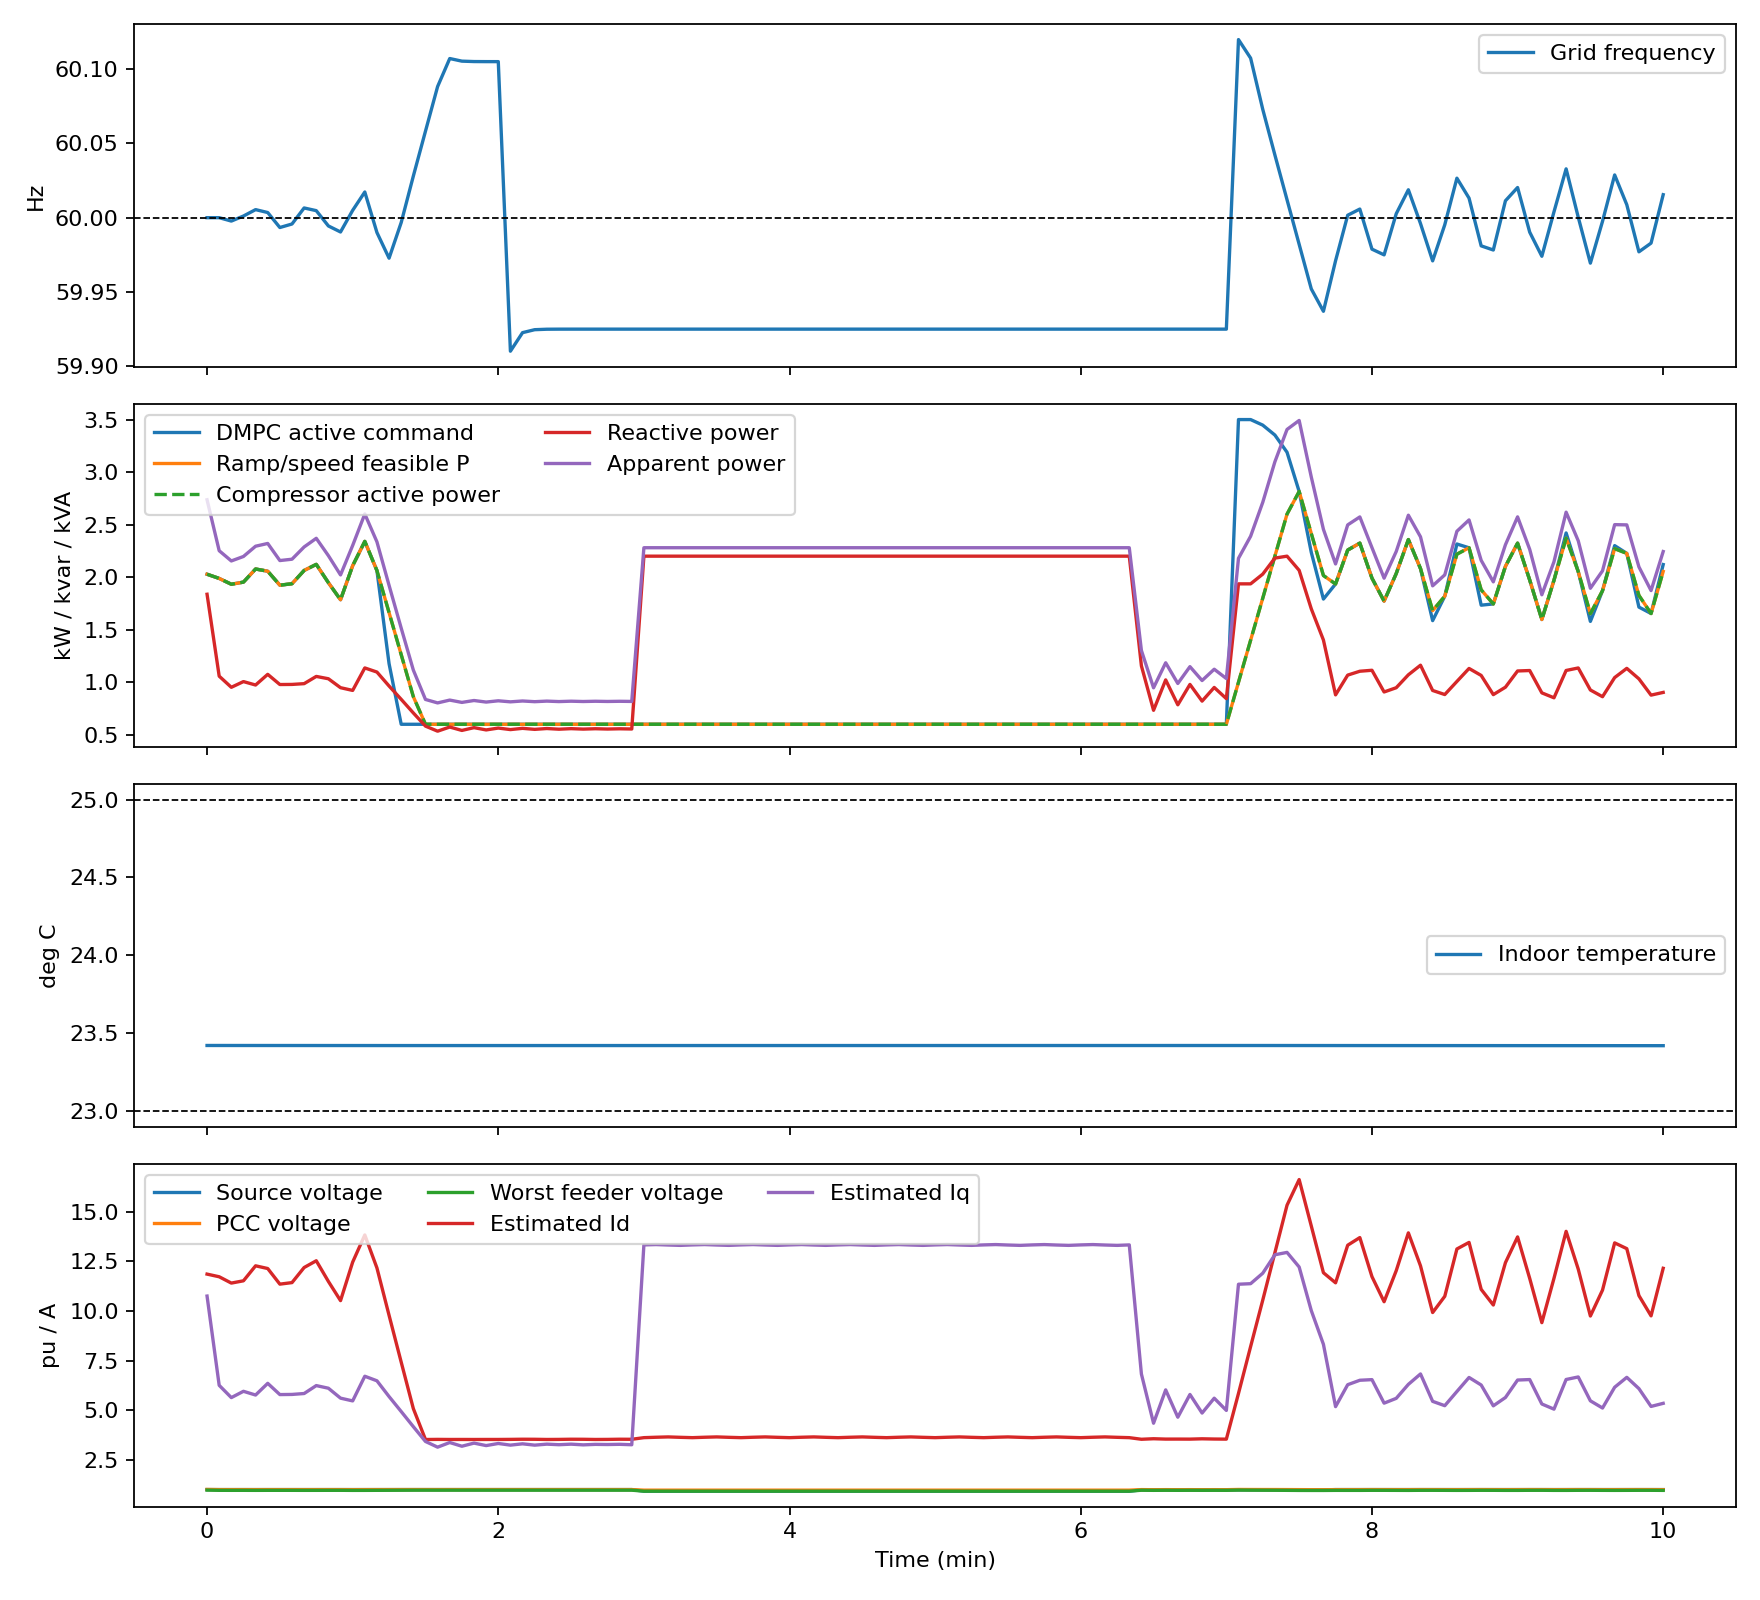

The table this chart was drawn from, first rows:
time_s, controller_mode, frequency_hz, frequency_deviation_hz, source_voltage_pu, pcc_voltage_pu, min_feeder_voltage_pu, max_feeder_voltage_pu, measured_voltage_pu, p_command_kw, p_feasible_kw, p_rule_kw, p_actual_kw, aggregate_p_kw, q_command_kvar, q_actual_kvar, aggregate_q_kvar, apparent_kva, temperature_c, measured_temperature_c, compressor_speed_hz, cop, id_a, iq_a
0.000000000000000000e+00, 4.000000000000000000e+00, 6.000000000000000000e+01, 0.000000000000000000e+00, 1.000000000000000000e+00, 1.007777555258162927e+00, 9.737726698933339975e-01, 1.063710931453041519e+00, 9.855911993452073361e-01, 2.028187724493215160e+00, 2.028187724493215160e+00, 2.000000000000000000e+00, 2.028187724493215160e+00, 1.014093862246607614e+03, 1.837449415079257520e+00, 1.837449415079257520e+00, 9.187247075396287528e+02, 2.736743648711013499e+00, 2.342168969023378367e+01, 2.341346555457291601e+01, 7.633053482689780367e+01, 1.524374035464868493e+00, 1.185922271676438911e+01, 1.075236188605710730e+01
5.000000000000000000e+00, 4.000000000000000000e+00, 6.000000000000000000e+01, 0.000000000000000000e+00, 1.000000000000000000e+00, 9.986572856550819388e-01, 9.626921588874434166e-01, 1.062189932254310021e+00, 1.006868213687819535e+00, 1.988106500911594354e+00, 1.988106500911594354e+00, 2.000000000000000000e+00, 1.988106500911594354e+00, 9.940532504557971833e+02, 1.057912702699578489e+00, 1.057912702699578489e+00, 5.289563513497892018e+02, 2.252053894892409147e+00, 2.342165669611406287e+01, 2.342346100419198507e+01, 7.584578460998723415e+01, 1.524904107088381533e+00, 1.172528646105994632e+01, 6.254774256395995380e+00
1.000000000000000000e+01, 4.000000000000000000e+00, 5.999771161623105797e+01, -2.288383768939837321e-03, 1.000000000000000000e+00, 9.976810628549509508e-01, 9.617040175509120603e-01, 1.062186016586043502e+00, 9.976728726179793227e-01, 1.932773117465872881e+00, 1.932773117465872881e+00, 2.000000000000000000e+00, 1.932773117465872881e+00, 9.663865587329364644e+02, 9.519312613326038619e-01, 9.519312613326038619e-01, 4.759656306663019336e+02, 2.154480227317259633e+00, 2.342162474449034448e+01, 2.343632000599589915e+01, 7.516098993373600479e+01, 1.525626273585073189e+00, 1.140702933931070362e+01, 5.635575732215880151e+00
1.500000000000000000e+01, 4.000000000000000000e+00, 6.000111219785168970e+01, 1.112197851688225686e-03, 1.000000000000000000e+00, 9.982274694171356932e-01, 9.622988105521002034e-01, 1.062188284199164556e+00, 9.978918913529467583e-01, 1.953001022309497792e+00, 1.953001022309497792e+00, 2.000000000000000000e+00, 1.953001022309498014e+00, 9.765005111547490060e+02, 1.006279034772031400e+00, 1.006279034772031622e+00, 5.031395173860158252e+02, 2.197000338862895141e+00, 2.342159423357919934e+01, 2.342071667890530051e+01, 7.541348636166254948e+01, 1.525361867623913348e+00, 1.152166344604995452e+01, 5.953001609815982142e+00
2.000000000000000000e+01, 4.000000000000000000e+00, 6.000541914562469969e+01, 5.419145624701897195e-03, 1.000000000000000000e+00, 9.971307659567242299e-01, 9.604486373338406713e-01, 1.062182536355073204e+00, 9.955390403225655716e-01, 2.077903222848421994e+00, 2.077903222848421994e+00, 2.000000000000000000e+00, 2.077903222848421994e+00, 1.038951611424211023e+03, 9.735654197841526747e-01, 9.735654197841526747e-01, 4.867827098920763547e+02, 2.294670222520733383e+00, 2.342156319591187952e+01, 2.336452651371785549e+01, 7.691936307422517416e+01, 1.523701334821875530e+00, 1.227728863010582927e+01, 5.765110675959980391e+00
2.500000000000000000e+01, 4.000000000000000000e+00, 6.000345967357399246e+01, 3.459673573991307958e-03, 1.000000000000000000e+00, 9.984847288570833923e-01, 9.622125874337699170e-01, 1.062188686275635785e+00, 9.934472958811407794e-01, 2.056788988991451017e+00, 2.056788988991451017e+00, 2.000000000000000000e+00, 2.056788988991451017e+00, 1.028394494495725439e+03, 1.075324946688506644e+00, 1.075324946688506644e+00, 5.376624733442532715e+02, 2.320927548676846364e+00, 2.342152891053999042e+01, 2.338350551609667960e+01, 7.667092553591683668e+01, 1.523984210691691432e+00, 1.214024177344177602e+01, 6.354044229396860644e+00
3.000000000000000000e+01, 4.000000000000000000e+00, 5.999337450690804019e+01, -6.625493091957966076e-03, 1.000000000000000000e+00, 9.980510559637674195e-01, 9.621948577613004261e-01, 1.062187710427054510e+00, 9.987982310303318290e-01, 1.923800754961821013e+00, 1.923800754961821013e+00, 2.000000000000000000e+00, 1.923800754961821013e+00, 9.619003774809104925e+02, 9.783076912726099694e-01, 9.783076912726100804e-01, 4.891538456363050500e+02, 2.158262097984120498e+00, 2.342149517365657019e+01, 2.334599238233195351e+01, 7.504817344877592689e+01, 1.525736742530817480e+00, 1.135371051074071325e+01, 5.788001803798364264e+00
3.500000000000000000e+01, 4.000000000000000000e+00, 5.999574716412809039e+01, -4.252835871912013024e-03, 1.000000000000000000e+00, 9.979861795388496049e-01, 9.620614165860318368e-01, 1.062187328374518458e+00, 9.979540540729652243e-01, 1.937566529056242937e+00, 1.937566529056242937e+00, 2.000000000000000000e+00, 1.937566529056243159e+00, 9.687832645281215491e+02, 9.792828232249414233e-01, 9.792828232249415343e-01, 4.896414116124707903e+02, 2.170981092129194323e+00, 2.342146489689886479e+01, 2.337556082393370360e+01, 7.522105381761961951e+01, 1.525557096156652692e+00, 1.143103083545226362e+01, 5.795404848701435796e+00
4.000000000000000000e+01, 4.000000000000000000e+00, 6.000653838996290546e+01, 6.538389962903433557e-03, 1.000000000000000000e+00, 9.973691418169109424e-01, 9.608094226475858424e-01, 1.062183719923819769e+00, 9.960291413827363494e-01, 2.063939770467213108e+00, 2.063939770467213108e+00, 2.000000000000000000e+00, 2.063939770467213108e+00, 1.031969885233606647e+03, 9.866220878919815807e-01, 9.866220878919816917e-01, 4.933110439459908321e+02, 2.287634262821001130e+00, 2.342143426159574915e+01, 2.345326122029733185e+01, 7.675533139676076644e+01, 1.523883931992249696e+00, 1.219110154960010028e+01, 5.841187436958695578e+00
4.500000000000000000e+01, 4.000000000000000000e+00, 6.000472807486013238e+01, 4.728074860135773015e-03, 1.000000000000000000e+00, 9.978798687299487158e-01, 9.612137089980790083e-01, 1.062185557805980674e+00, 9.973040984070199455e-01, 2.121888723280026312e+00, 2.121888723280026312e+00, 2.000000000000000000e+00, 2.121888723280026312e+00, 1.060944361640013085e+03, 1.055481754463321264e+00, 1.055481754463321264e+00, 5.277408772316606473e+02, 2.369905797281383730e+00, 2.342140033925313958e+01, 2.340389232627084226e+01, 7.742941239476067494e+01, 1.523097211885600322e+00, 1.253203069041078521e+01, 6.241127001140952757e+00
5.000000000000000000e+01, 4.000000000000000000e+00, 5.999443020079856126e+01, -5.569799201435464073e-03, 1.000000000000000000e+00, 9.985844493602827887e-01, 9.627598365956281379e-01, 1.062189895819576124e+00, 9.981007970164477161e-01, 1.947572856759213655e+00, 1.947572856759213655e+00, 2.000000000000000000e+00, 1.947572856759213655e+00, 9.737864283796068321e+02, 1.033246005181936544e+00, 1.033246005181936544e+00, 5.166230025909683263e+02, 2.204685315324995454e+00, 2.342136491282851551e+01, 2.338461323803598546e+01, 7.534597729029729862e+01, 1.525422599914091348e+00, 1.148970821385156427e+01, 6.108263694331669491e+00
5.500000000000000000e+01, 4.000000000000000000e+00, 5.999037710735947115e+01, -9.622892640531521130e-03, 1.000000000000000000e+00, 9.984564160217959117e-01, 9.632326091765283094e-01, 1.062190456177966924e+00, 1.001302096203765757e+00, 1.785179126469388367e+00, 1.785179126469388367e+00, 2.000000000000000000e+00, 1.785179126469388367e+00, 8.925895632346941966e+02, 9.482089873810897185e-01, 9.482089873810897185e-01, 4.741044936905448708e+02, 2.021376955773534156e+00, 2.342133401720326447e+01, 2.344711549784391380e+01, 7.323645192055944619e+01, 1.527475908487877954e+00, 1.052334178005150278e+01, 5.608038081987748669e+00
6.000000000000000000e+01, 4.000000000000000000e+00, 6.000493366935847206e+01, 4.933669358471351463e-03, 1.000000000000000000e+00, 9.963315632127439647e-01, 9.593409575582341198e-01, 1.062178792160405782e+00, 9.971734752335814633e-01, 2.108978473950887889e+00, 2.108978473950887889e+00, 2.000000000000000000e+00, 2.108978473950887889e+00, 1.054489236975443873e+03, 9.222064964131670983e-01, 9.222064964131670983e-01, 4.611032482065835438e+02, 2.301793871226279986e+00, 2.342130735866232172e+01, 2.344417515002486141e+01, 7.728073751919043843e+01, 1.523269004430534590e+00, 1.246310505552786552e+01, 5.469098406582902250e+00
6.500000000000000000e+01, 4.000000000000000000e+00, 6.001727479005219124e+01, 1.727479005219104136e-02, 1.000000000000000000e+00, 9.976297153907780491e-01, 9.600545294732200086e-01, 1.062182873344859502e+00, 9.964805956702869061e-01, 2.340395180207374803e+00, 2.340395180207374803e+00, 2.000000000000000000e+00, 2.340395180207374803e+00, 1.170197590103687389e+03, 1.136247334372331164e+00, 1.136247334372331164e+00, 5.681236671861655623e+02, 2.601635563334368850e+00, 2.342127226746946533e+01, 2.341560880370894182e+01, 7.982727331612124999e+01, 1.520047346787315901e+00, 1.383120700057190611e+01, 6.712274137160678222e+00
7.000000000000000000e+01, 4.000000000000000000e+00, 5.999000883597722833e+01, -9.991164022770417791e-03, 1.000000000000000000e+00, 9.987141273740749448e-01, 9.624724076226930380e-01, 1.062189654960661755e+00, 9.974966807504792587e-01, 2.062700980622047986e+00, 2.062700980622047986e+00, 2.000000000000000000e+00, 2.062700980622047986e+00, 1.031350490311024032e+03, 1.097000879436691889e+00, 1.097000879436691667e+00, 5.485004397183458877e+02, 2.336267592752172995e+00, 2.342123118727261755e+01, 2.346438686502230198e+01, 7.674072877597843956e+01, 1.523891727016345454e+00, 1.217005237997813616e+01, 6.482516028296464228e+00
7.500000000000000000e+01, 4.000000000000000000e+00, 5.997275070919197759e+01, -2.724929080801998318e-02, 1.000000000000000000e+00, 9.993249340940657532e-01, 9.647772231751663430e-01, 1.062195121911045481e+00, 9.991204045948541834e-01, 1.176577538298035019e+00, 1.662700980622048075e+00, 2.000000000000000000e+00, 1.662700980622048075e+00, 8.313504903110240321e+02, 9.640175844552066886e-01, 9.640175844552065776e-01, 4.820087922276032941e+02, 1.921953291342006542e+00, 2.342119729773202863e+01, 2.342501535006880431e+01, 7.151407453426509164e+01, 1.528922591215710058e+00, 9.781524906673473296e+00, 5.687224098632777114e+00
8.000000000000000000e+01, 4.000000000000000000e+00, 5.999674187894514432e+01, -3.258121054858363619e-03, 1.000000000000000000e+00, 9.999818326210399011e-01, 9.671338564221150236e-01, 1.062200658094566874e+00, 9.981663309010604390e-01, 6.000000038075821163e-01, 1.262700980622048164e+00, 2.000000000000000000e+00, 1.262700980622048164e+00, 6.313504903110240321e+02, 8.372527494804193893e-01, 8.372527494804193893e-01, 4.186263747402097124e+02, 1.515059712676831705e+00, 2.342117384559385584e+01, 2.344813676175686723e+01, 6.473927092567876684e+01, 1.532673828344455424e+00, 7.422302086347866812e+00, 4.933612227528685779e+00
8.500000000000000000e+01, 4.000000000000000000e+00, 6.002800035723743122e+01, 2.800035723743233423e-02, 1.000000000000000000e+00, 1.000575428079681473e+00, 9.694079812911183813e-01, 1.062205782038594171e+00, 9.973347770360714293e-01, 6.000000007903970589e-01, 8.627009806220481414e-01, 2.000000000000000000e+00, 8.627009806220481414e-01, 4.313504903110240889e+02, 7.076379336929778940e-01, 7.076379336929778940e-01, 3.538189668464889337e+02, 1.115797664080504736e+00, 2.342116092876718625e+01, 2.344056803144438916e+01, 5.419227368458699345e+01, 1.532289253739766988e+00, 5.081378255676596289e+00, 4.170619136146894945e+00
9.000000000000000000e+01, 4.000000000000000000e+00, 6.005819972895697845e+01, 5.819972895697907156e-02, 1.000000000000000000e+00, 1.000466326167130049e+00, 9.702869060080973052e-01, 1.062206863635854370e+00, 9.996490883497767266e-01, 6.000000002276986155e-01, 6.000000002276986155e-01, 2.000000000000000000e+00, 6.000000002276986155e-01, 3.000000001138492962e+02, 5.825610830052680988e-01, 5.825610830052680988e-01, 2.912805415026340370e+02, 8.362878784877305627e-01, 2.342115866128041191e+01, 2.345886911059901792e+01, 2.502783347949976900e+01, 1.491761302200433681e+00, 3.524107145132816754e+00, 3.425265337220657180e+00
9.500000000000000000e+01, 4.000000000000000000e+00, 6.008823123308980740e+01, 8.823123308980551638e-02, 1.000000000000000000e+00, 9.998806932813606441e-01, 9.695682601671540279e-01, 1.062204266892176063e+00, 9.998118993266856824e-01, 6.000000005043950591e-01, 6.000000005043950591e-01, 2.002548986975436485e+00, 6.000000005043950591e-01, 3.000000002521975375e+02, 5.342203340730288241e-01, 5.342203340730289352e-01, 2.671101670365144400e+02, 8.033625370543318045e-01, 2.342116380439334122e+01, 2.341365794237780307e+01, 2.503628309324789569e+01, 1.491781658998596827e+00, 3.529707556904567056e+00, 3.138384853751040815e+00
1.000000000000000000e+02, 4.000000000000000000e+00, 6.010708984158156909e+01, 1.070898415815673410e-01, 1.000000000000000000e+00, 1.000359589655678949e+00, 9.701559305994965632e-01, 1.062206390372368858e+00, 9.990246433962148842e-01, 6.000000002855455650e-01, 6.000000002855455650e-01, 2.000000000000000000e+00, 6.000000002855455650e-01, 3.000000001427727625e+02, 5.737457849202830529e-01, 5.737457849202830529e-01, 2.868728924601415429e+02, 8.301712028590526593e-01, 2.342116894728642862e+01, 2.343174661930498814e+01, 2.503001505717682917e+01, 1.491766941676023306e+00, 3.525425232249487006e+00, 3.371694976135431343e+00
1.050000000000000000e+02, 4.000000000000000000e+00, 6.010533148352450183e+01, 1.053314835245028613e-01, 1.000000000000000000e+00, 9.999680119128986355e-01, 9.696754134951227622e-01, 1.062204654086104760e+00, 9.999650211997475058e-01, 6.000000001634429037e-01, 6.000000001634429037e-01, 2.000344446298120360e+00, 6.000000001634429037e-01, 3.000000000817214527e+02, 5.414239623024765802e-01, 5.414239623024765802e-01, 2.707119811512382626e+02, 8.081707165886704569e-01, 2.342117409032504582e+01, 2.342082844628388827e+01, 2.502492122579545608e+01, 1.491755020619347505e+00, 3.526050717287876779e+00, 3.184931958707428734e+00
1.100000000000000000e+02, 4.000000000000000000e+00, 6.010505242266181369e+01, 1.050524226618162610e-01, 1.000000000000000000e+00, 1.000288216483360193e+00, 9.700683475657332355e-01, 1.062206073908389836e+00, 1.002300267465279004e+00, 6.000000001130033622e-01, 6.000000001130033622e-01, 2.000528285267969775e+00, 6.000000001130033622e-01, 3.000000000565016762e+02, 5.678523554150635144e-01, 5.678523554150635144e-01, 2.839261777075317355e+02, 8.261091318258378946e-01, 2.342117923348005704e+01, 2.342045492508976068e+01, 2.502203659588964513e+01, 1.491748364363394641e+00, 3.524495471064400753e+00, 3.341906446032580469e+00
1.150000000000000000e+02, 4.000000000000000000e+00, 6.010500820751980200e+01, 1.050082075198032761e-01, 1.000000000000000000e+00, 1.000026392316091473e+00, 9.697470554577277690e-01, 1.062204912955300395e+00, 9.996084773799338574e-01, 6.000000000871179573e-01, 6.000000000871179573e-01, 2.000289773647577540e+00, 6.000000000871179573e-01, 3.000000000435589982e+02, 5.462410146324960802e-01, 5.462410146324960802e-01, 2.731205073162480517e+02, 8.114057222938967362e-01, 2.342118437669662256e+01, 2.342102238987647311e+01, 2.502020613679419725e+01, 1.491744220694078082e+00, 3.525909575976742261e+00, 3.217673297447580794e+00
1.200000000000000000e+02, 4.000000000000000000e+00, 6.010500119179084066e+01, 1.050011917908400677e-01, 1.000000000000000000e+00, 1.000240490535631244e+00, 9.700097819918754860e-01, 1.062205862291834890e+00, 9.974446058254444747e-01, 6.000000000763175967e-01, 6.000000000763175967e-01, 2.021606817722559679e+00, 6.000000000763175967e-01, 3.000000000381588166e+02, 5.639120541038774581e-01, 5.639120541038774581e-01, 2.819560270519387473e+02, 8.234056138108578615e-01, 2.342118951994856246e+01, 2.337054339642756773e+01, 2.501933402583812338e+01, 1.491742361561793073e+00, 3.526126630082798918e+00, 3.323083591055035591e+00
1.250000000000000000e+02, 4.000000000000000000e+00, 5.991015926094531352e+01, -8.984073905468492605e-02, 1.000000000000000000e+00, 1.000065433979322682e+00, 9.697949649294250740e-01, 1.062205086073672922e+00, 9.996315367802083296e-01, 6.000000003812397953e-01, 6.000000003812397953e-01, 1.998564537608526814e+00, 6.000000003812397953e-01, 3.000000001906199145e+02, 5.494627628426165256e-01, 5.494627628426165256e-01, 2.747313814213082424e+02, 8.135781020947707720e-01, 2.342119466321208421e+01, 2.342611624708344920e+01, 2.503305065785764327e+01, 1.491775276046051646e+00, 3.530180807753360295e+00, 3.240927853247181467e+00
1.300000000000000000e+02, 4.000000000000000000e+00, 5.992264460074946442e+01, -7.735539925053536159e-02, 1.000000000000000000e+00, 1.000208578391791781e+00, 9.699706224590225467e-01, 1.062205720792126273e+00, 9.984019876164985652e-01, 6.000000003847241192e-01, 6.000000003847241192e-01, 1.998552149134351419e+00, 6.000000003847241192e-01, 3.000000001923620516e+02, 5.612775732639581072e-01, 5.612775732639581072e-01, 2.806387866319790305e+02, 8.216036238422679272e-01, 2.342119980612495311e+01, 2.342736192450689359e+01, 2.503315104098741983e+01, 1.491775735242014234e+00, 3.537598027253896937e+00, 3.305987409477079364e+00
1.350000000000000000e+02, 4.000000000000000000e+00, 5.992462763520301650e+01, -7.537236479698376790e-02, 1.000000000000000000e+00, 1.000091523837899565e+00, 9.698269812316795413e-01, 1.062205201761446727e+00, 9.998557662599802942e-01, 6.000000000700482783e-01, 6.000000000700482783e-01, 1.995090158007587711e+00, 6.000000000700482783e-01, 3.000000000350241294e+02, 5.516158980774023002e-01, 5.516158980774023002e-01, 2.758079490387011674e+02, 8.150338024252717917e-01, 2.342120494902525962e+01, 2.344227883767887732e+01, 2.501878941353935915e+01, 1.491741723097324668e+00, 3.535078449555641544e+00, 3.239887845908059560e+00
1.400000000000000000e+02, 4.000000000000000000e+00, 5.992494112704138587e+01, -7.505887295861583819e-02, 1.000000000000000000e+00, 1.000187240481708928e+00, 9.699444376187248418e-01, 1.062205626176957685e+00, 9.980241721737521665e-01, 6.000000000704001080e-01, 6.000000000704001080e-01, 1.999864008329461207e+00, 6.000000000704001080e-01, 3.000000000352000598e+02, 5.595161509269604982e-01, 5.595161509269604982e-01, 2.797580754634802247e+02, 8.204013184000872316e-01, 2.342121009227208361e+01, 2.342226869773192632e+01, 2.501882081870918029e+01, 1.491742017952096377e+00, 3.525599045636261586e+00, 3.289692959762131164e+00
1.450000000000000000e+02, 4.000000000000000000e+00, 5.992499068311995103e+01, -7.500931688004854048e-02, 1.000000000000000000e+00, 1.000108974150665242e+00, 9.698483947726052046e-01, 1.062205279135981950e+00, 1.000706918683057722e+00, 6.000000000703845648e-01, 6.000000000703845648e-01, 1.992921989560411555e+00, 6.000000000703845648e-01, 3.000000000351922722e+02, 5.530560609277159756e-01, 5.530560609277159756e-01, 2.765280304638579878e+02, 8.160091951769556928e-01, 2.342121523550805051e+01, 2.345037723674556318e+01, 2.501881943350426596e+01, 1.491742234631842523e+00, 3.528974631295790587e+00, 3.261541019019006171e+00
1.500000000000000000e+02, 4.000000000000000000e+00, 5.992499856766921340e+01, -7.500143233078683525e-02, 1.000000000000000000e+00, 1.000172972921324233e+00, 9.699269291352112798e-01, 1.062205562913449031e+00, 1.000287587122203448e+00, 6.000000000707148562e-01, 6.000000000707148562e-01, 2.000000000000000000e+00, 6.000000000707148562e-01, 3.000000000353574023e+02, 5.583384076039444865e-01, 5.583384076039444865e-01, 2.791692038019722304e+02, 8.195985465400522640e-01, 2.342122037873397389e+01, 2.341766208401764260e+01, 2.501884882534786669e+01, 1.491742524685781168e+00, 3.537618684527166213e+00, 3.289001180755589893e+00
1.550000000000000000e+02, 4.000000000000000000e+00, 5.992499984680225111e+01, -7.500015319775066303e-02, 1.000000000000000000e+00, 1.000120641645676489e+00, 9.698627127678107751e-01, 1.062205330872039166e+00, 9.979101579802781563e-01, 6.000000000707221837e-01, 6.000000000707221837e-01, 2.000000000000000000e+00, 6.000000000707221837e-01, 3.000000000353610972e+02, 5.540190250715341103e-01, 5.540190250715341103e-01, 2.770095125357670440e+02, 8.166621579490993543e-01, 2.342122552194909346e+01, 2.335736851069442821e+01, 2.501884947636347434e+01, 1.491742746219137050e+00, 3.534994832986618540e+00, 3.253930902914059509e+00
1.600000000000000000e+02, 4.000000000000000000e+00, 5.992499998089396485e+01, -7.500001910603265598e-02, 1.000000000000000000e+00, 1.000163432611571812e+00, 9.699152222666482803e-01, 1.062205520611057663e+00, 9.966284486949287258e-01, 6.000000000708981540e-01, 6.000000000708981540e-01, 2.000000000000000000e+00, 6.000000000708981540e-01, 3.000000000354490908e+02, 5.575509188142081518e-01, 5.575509188142081518e-01, 2.787754594071040515e+02, 8.190622852723994374e-01, 2.342123066515411622e+01, 2.339586575416773684e+01, 2.501886509711337681e+01, 1.491743003440934245e+00, 3.525699517637013614e+00, 3.278194374353254226e+00
1.650000000000000000e+02, 4.000000000000000000e+00, 5.992499990246961517e+01, -7.500009753038229532e-02, 1.000000000000000000e+00, 1.000128442856252242e+00, 9.698722851650345422e-01, 1.062205365462431716e+00, 1.000425335026741358e+00, 6.000000000707284009e-01, 6.000000000707284009e-01, 1.990476819910158568e+00, 6.000000000707284009e-01, 3.000000000353642235e+02, 5.546629017806623541e-01, 5.546629017806623541e-01, 2.773314508903311548e+02, 8.170990972315529399e-01, 2.342123580834867624e+01, 2.345871027083542870e+01, 2.501885002870509567e+01, 1.491743187497227119e+00, 3.528910020030625372e+00, 3.270946292742895167e+00
1.700000000000000000e+02, 4.000000000000000000e+00, 5.992499986489989539e+01, -7.500013510010246354e-02, 1.000000000000000000e+00, 1.000157054167448267e+00, 9.699073965822232468e-01, 1.062205492329176826e+00, 9.999968330442517983e-01, 6.000000000710801196e-01, 6.000000000710801196e-01, 2.000000000000000000e+00, 6.000000000710801196e-01, 3.000000000355400402e+02, 5.570244376339560377e-01, 5.570244376339560377e-01, 2.785122188169780202e+02, 8.187039905892246061e-01, 2.342124095153353380e+01, 2.341644494255441344e+01, 2.501888122289338057e+01, 1.491743481846311559e+00, 3.537665283004562955e+00, 3.281325537667998837e+00
1.750000000000000000e+02, 4.000000000000000000e+00, 5.992499992132555064e+01, -7.500007867445281085e-02, 1.000000000000000000e+00, 1.000133657392178854e+00, 9.698786852874202724e-01, 1.062205388587657451e+00, 1.002354227686962140e+00, 6.000000000710971060e-01, 6.000000000710971060e-01, 2.000000000000000000e+00, 6.000000000710971060e-01, 3.000000000355485668e+02, 5.550933130231752166e-01, 5.550933130231752166e-01, 2.775466565115876278e+02, 8.173913299322187465e-01, 2.342124609470754493e+01, 2.341971038232679447e+01, 2.501888272682347036e+01, 1.491743705411326282e+00, 3.534945763955629427e+00, 3.260202144550121250e+00
1.800000000000000000e+02, 4.000000000000000000e+00, 5.992499997946801216e+01, -7.500002053198882856e-02, 9.200000000000000400e-01, 9.715776162017180084e-01, 9.198650928024895146e-01, 1.030620208864041487e+00, 9.512537113544536904e-01, 6.000000009251962307e-01, 6.000000009251962307e-01, 1.990561976041610892e+00, 6.000000009251962307e-01, 3.000000004625981092e+02, 2.199999999970184028e+00, 2.199999999970184028e+00, 1.099999999985092018e+03, 2.280350850412945718e+00, 2.342125123787143792e+01, 2.345896331728286910e+01, 2.504441455471816980e+01, 1.491804772797300060e+00, 3.616900179204434629e+00, 1.333070388020768604e+01
1.850000000000000000e+02, 4.000000000000000000e+00, 5.992499999270454225e+01, -7.500000729545514000e-02, 9.200000000000000400e-01, 9.715776162023838092e-01, 9.198650928024919571e-01, 1.030620208864376774e+00, 9.735094594391756617e-01, 6.000000007767821719e-01, 6.000000007767821719e-01, 2.000000000000000000e+00, 6.000000007767821719e-01, 3.000000003883910722e+02, 2.199999999999953104e+00, 2.199999999999953104e+00, 1.099999999999976581e+03, 2.280350850402615759e+00, 2.342125638039140867e+01, 2.340042427456032215e+01, 2.504189997636219900e+01, 1.491799001990592011e+00, 3.637576993340881693e+00, 1.334792961528182964e+01
1.900000000000000000e+02, 4.000000000000000000e+00, 5.992500002140234727e+01, -7.499997859765365760e-02, 9.200000000000000400e-01, 9.715776162023810336e-01, 9.198650928024919571e-01, 1.030620208864376552e+00, 9.704571541013780056e-01, 6.000000007780973421e-01, 6.000000007780973421e-01, 2.000000000000000000e+00, 6.000000007780973421e-01, 3.000000003890486937e+02, 2.199999999999953104e+00, 2.199999999999953104e+00, 1.099999999999976581e+03, 2.280350850402961704e+00, 2.342126152296371089e+01, 2.341000351777340072e+01, 2.504192360998388978e+01, 1.491799278259579253e+00, 3.654120522242398472e+00, 1.332531006758498826e+01
1.950000000000000000e+02, 4.000000000000000000e+00, 5.992500004431266092e+01, -7.499995568733862361e-02, 9.200000000000000400e-01, 9.715776162023812557e-01, 9.198650928024919571e-01, 1.030620208864380327e+00, 9.688204668341091619e-01, 6.000000007778401034e-01, 6.000000007778401034e-01, 1.987902824438962268e+00, 6.000000007778401034e-01, 3.000000003889200570e+02, 2.199999999999953104e+00, 2.199999999999953104e+00, 1.099999999999976581e+03, 2.280350850402894203e+00, 2.342126666552535141e+01, 2.347088839198936583e+01, 2.504191898949849104e+01, 1.491799487212725595e+00, 3.633814805991858243e+00, 1.330716092787049476e+01
2.000000000000000000e+02, 4.000000000000000000e+00, 5.992500005424992082e+01, -7.499994575007939979e-02, 9.200000000000000400e-01, 9.715776162023709306e-01, 9.198650928024919571e-01, 1.030620208864375442e+00, 9.694694286271342554e-01, 6.000000007830201820e-01, 6.000000007830201820e-01, 1.990465950764849223e+00, 6.000000007830201820e-01, 3.000000003915100706e+02, 2.199999999999952660e+00, 2.199999999999952660e+00, 1.099999999999976353e+03, 2.280350850404256668e+00, 2.342127180807703013e+01, 2.346348997406372661e+01, 2.504201183780185147e+01, 1.491799928384504925e+00, 3.616900194725303663e+00, 1.333070402609480176e+01
2.050000000000000000e+02, 4.000000000000000000e+00, 5.992500001861985481e+01, -7.499998138014772608e-02, 9.200000000000000400e-01, 9.715776162023830320e-01, 9.198650928024919571e-01, 1.030620208864378773e+00, 9.711605725058684024e-01, 6.000000007771553179e-01, 6.000000007771553179e-01, 2.000000000000000000e+00, 6.000000007771553179e-01, 3.000000003885776323e+02, 2.199999999999953104e+00, 2.199999999999953104e+00, 1.099999999999976581e+03, 2.280350850402713903e+00, 2.342127695061633119e+01, 2.336844636638650741e+01, 2.504190668450772250e+01, 1.491799897817591702e+00, 3.637577151589015401e+00, 1.334792959005526214e+01
2.100000000000000000e+02, 4.000000000000000000e+00, 5.992499997528706501e+01, -7.500002471293322481e-02, 9.200000000000000400e-01, 9.715776162023764817e-01, 9.198650928024919571e-01, 1.030620208864378551e+00, 9.715307283652733217e-01, 6.000000007802969160e-01, 6.000000007802969160e-01, 2.000000000000000000e+00, 6.000000007802969160e-01, 3.000000003901484433e+02, 2.199999999999953104e+00, 2.199999999999953104e+00, 1.099999999999976581e+03, 2.280350850403540353e+00, 2.342128209314816800e+01, 2.339871274897480191e+01, 2.504196307690442325e+01, 1.491800252132605031e+00, 3.654120513822926242e+00, 1.332530995036905352e+01
2.150000000000000000e+02, 4.000000000000000000e+00, 5.992499992220469807e+01, -7.500007779530423746e-02, 9.200000000000000400e-01, 9.715776162023699314e-01, 9.198650928024919571e-01, 1.030620208864370113e+00, 9.704990215034018375e-01, 6.000000007836043814e-01, 6.000000007836043814e-01, 2.000000000000000000e+00, 6.000000007836043814e-01, 3.000000003918021889e+02, 2.199999999999953104e+00, 2.199999999999953104e+00, 1.099999999999976581e+03, 2.280350850404410767e+00, 2.342128723566853665e+01, 2.338803941190309033e+01, 2.504202228333364033e+01, 1.491800613151365473e+00, 3.633814841516269212e+00, 1.330716092337818068e+01
2.200000000000000000e+02, 4.000000000000000000e+00, 5.992499989510901059e+01, -7.500010489098722644e-02, 9.200000000000000400e-01, 9.715776162023747053e-01, 9.198650928024919571e-01, 1.030620208864373666e+00, 9.742486799129699282e-01, 6.000000007810953884e-01, 6.000000007810953884e-01, 1.997985047399367886e+00, 6.000000007810953884e-01, 3.000000003905477115e+02, 2.199999999999953104e+00, 2.199999999999953104e+00, 1.099999999999976581e+03, 2.280350850403750407e+00, 2.342129237817735543e+01, 2.343004278886802894e+01, 2.504197738553259356e+01, 1.491800726141777167e+00, 3.616900167287182555e+00, 1.333070378196306116e+01
2.250000000000000000e+02, 4.000000000000000000e+00, 5.992499995255621315e+01, -7.500004744378556409e-02, 9.200000000000000400e-01, 9.715776162023730400e-01, 9.198650928024919571e-01, 1.030620208864374776e+00, 9.706953257968503612e-01, 6.000000007820098791e-01, 6.000000007820098791e-01, 1.995534662205556309e+00, 6.000000007820098791e-01, 3.000000003910049600e+02, 2.199999999999953104e+00, 2.199999999999953104e+00, 1.099999999999976581e+03, 2.280350850403991103e+00, 2.342129752067721427e+01, 2.344019999842058155e+01, 2.504199376123473897e+01, 1.491800985115661504e+00, 3.637576860622582231e+00, 1.334792963643957897e+01
2.300000000000000000e+02, 4.000000000000000000e+00, 5.992500001089500472e+01, -7.499998910499201810e-02, 9.200000000000000400e-01, 9.715776162023738172e-01, 9.198650928024919571e-01, 1.030620208864372334e+00, 9.712747289060305045e-01, 6.000000007815199377e-01, 6.000000007815199377e-01, 1.991866816724741973e+00, 6.000000007815199377e-01, 3.000000003907599648e+02, 2.199999999999953104e+00, 2.199999999999953104e+00, 1.099999999999976581e+03, 2.280350850403862317e+00, 2.342130266316658549e+01, 2.345659791277414641e+01, 2.504198498948677098e+01, 1.491801184175380657e+00, 3.654120533784650959e+00, 1.332531022831243206e+01
2.350000000000000000e+02, 4.000000000000000000e+00, 5.992500003521128349e+01, -7.499996478871641392e-02, 9.200000000000000400e-01, 9.715776162023773699e-01, 9.198650928024919571e-01, 1.030620208864376774e+00, 9.723428167378298514e-01, 6.000000007798637069e-01, 6.000000007798637069e-01, 2.000000000000000000e+00, 6.000000007798637069e-01, 3.000000003899318699e+02, 2.199999999999953548e+00, 2.199999999999953548e+00, 1.099999999999976808e+03, 2.280350850403426666e+00, 2.342130780564610504e+01, 2.337984874404591196e+01, 2.504195530971224315e+01, 1.491801333421315823e+00, 3.633814968620515451e+00, 1.330716090663902484e+01
2.400000000000000000e+02, 4.000000000000000000e+00, 5.992500002997050501e+01, -7.499997002949498892e-02, 9.200000000000000400e-01, 9.715776162023723739e-01, 9.198650928024919571e-01, 1.030620208864373666e+00, 9.735105104708191570e-01, 6.000000007816259640e-01, 6.000000007816259640e-01, 1.996259964465751047e+00, 6.000000007816259640e-01, 3.000000003908129997e+02, 2.199999999999953104e+00, 2.199999999999953104e+00, 1.099999999999976581e+03, 2.280350850403890295e+00, 2.342131294811628450e+01, 2.343756946336439029e+01, 2.504198688805707107e+01, 1.491801628614236375e+00, 3.616900171366640659e+00, 1.333070381894268230e+01
2.450000000000000000e+02, 4.000000000000000000e+00, 5.992500003453567103e+01, -7.499996546432810551e-02, 9.200000000000000400e-01, 9.715776162023710416e-01, 9.198650928024919571e-01, 1.030620208864374332e+00, 9.732399851077023767e-01, 6.000000007828020232e-01, 6.000000007828020232e-01, 2.000000000000000000e+00, 6.000000007828020232e-01, 3.000000003914009881e+02, 2.199999999999952660e+00, 2.199999999999952660e+00, 1.099999999999976353e+03, 2.280350850404198937e+00, 2.342131809057560687e+01, 2.340764956105577355e+01, 2.504200793577207307e+01, 1.491801898717458830e+00, 3.637576986926388756e+00, 1.334792961631840491e+01
2.500000000000000000e+02, 4.000000000000000000e+00, 5.992500004008292080e+01, -7.499995991707748832e-02, 9.200000000000000400e-01, 9.715776162023688212e-01, 9.198650928024919571e-01, 1.030620208864369669e+00, 9.690844300857995863e-01, 6.000000007841244098e-01, 6.000000007841244098e-01, 1.996821701506917845e+00, 6.000000007841244098e-01, 3.000000003920621907e+02, 2.199999999999953104e+00, 2.199999999999953104e+00, 1.099999999999976581e+03, 2.280350850404547547e+00, 2.342132323302433505e+01, 2.343614119539525831e+01, 2.504203157711804906e+01, 1.491802174999527164e+00, 3.654120521103298103e+00, 1.332531005104949884e+01
2.550000000000000000e+02, 4.000000000000000000e+00, 5.992499999709673375e+01, -7.500000290326372387e-02, 9.200000000000000400e-01, 9.715776162023551654e-01, 9.198650928024919571e-01, 1.030620208864364784e+00, 9.753356328165623257e-01, 6.000000007906520771e-01, 6.000000007906520771e-01, 2.000000000000000000e+00, 6.000000007906520771e-01, 3.000000003953260261e+02, 2.199999999999952660e+00, 2.199999999999952660e+00, 1.099999999999976353e+03, 2.280350850406264396e+00, 2.342132837546239799e+01, 2.338697306824671784e+01, 2.504214788956793569e+01, 1.491802672069197699e+00, 3.633814846986391345e+00, 1.330716092258132655e+01
2.600000000000000000e+02, 4.000000000000000000e+00, 5.992499994430617249e+01, -7.500005569383029480e-02, 9.200000000000000400e-01, 9.715776162023765927e-01, 9.198650928024919571e-01, 1.030620208864377441e+00, 9.732113943204627748e-01, 6.000000007802364088e-01, 6.000000007802364088e-01, 2.000000000000000000e+00, 6.000000007802364088e-01, 3.000000003901182026e+02, 2.199999999999953104e+00, 2.199999999999953104e+00, 1.099999999999976581e+03, 2.280350850403524365e+00, 2.342133351788750062e+01, 2.342096135622807651e+01, 2.504196199221819441e+01, 1.491802449125448904e+00, 3.616900173760508874e+00, 1.333070383970555994e+01
2.650000000000000000e+02, 4.000000000000000000e+00, 5.992499990937592003e+01, -7.500009062407680949e-02, 9.200000000000000400e-01, 9.715776162023791462e-01, 9.198650928024919571e-01, 1.030620208864373222e+00, 9.682900215000054267e-01, 6.000000007794279444e-01, 6.000000007794279444e-01, 1.998023011088766898e+00, 6.000000007794279444e-01, 3.000000003897139891e+02, 2.199999999999953104e+00, 2.199999999999953104e+00, 1.099999999999976581e+03, 2.280350850403311647e+00, 2.342133866030714628e+01, 2.342911763091726485e+01, 2.504194749383458074e+01, 1.491802634538412553e+00, 3.637576862294454649e+00, 1.334792963616235895e+01
2.700000000000000000e+02, 4.000000000000000000e+00, 5.992499990704124713e+01, -7.500009295875627313e-02, 9.200000000000000400e-01, 9.715776162023612716e-01, 9.198650928024919571e-01, 1.030620208864368781e+00, 9.710860100596152567e-01, 6.000000007873933505e-01, 6.000000007873933505e-01, 2.000000000000000000e+00, 6.000000007873933505e-01, 3.000000003936966664e+02, 2.199999999999953104e+00, 2.199999999999953104e+00, 1.099999999999976581e+03, 2.280350850405407748e+00, 2.342134380271707172e+01, 2.339552833449605274e+01, 2.504208990469689411e+01, 1.491803193786945592e+00, 3.654120543075340066e+00, 1.332531035816854725e+01
2.750000000000000000e+02, 4.000000000000000000e+00, 5.992499995340070029e+01, -7.500004659929697393e-02, 9.200000000000000400e-01, 9.715776162023744833e-01, 9.198650928024919571e-01, 1.030620208864375442e+00, 9.712443065006006737e-01, 6.000000007809318525e-01, 6.000000007809318525e-01, 2.000000000000000000e+00, 6.000000007809318525e-01, 3.000000003904659138e+02, 2.199999999999953104e+00, 2.199999999999953104e+00, 1.099999999999976581e+03, 2.280350850403707330e+00, 2.342134894511339027e+01, 2.337204450544105683e+01, 2.504197445576390280e+01, 1.491803138684618668e+00, 3.633815189090022102e+00, 1.330716087793915925e+01
2.800000000000000000e+02, 4.000000000000000000e+00, 5.992500000209820854e+01, -7.499999790179431858e-02, 9.200000000000000400e-01, 9.715776162023616047e-01, 9.198650928024919571e-01, 1.030620208864369891e+00, 9.714548189455300964e-01, 6.000000007866518326e-01, 6.000000007866518326e-01, 2.000000000000000000e+00, 6.000000007866518326e-01, 3.000000003933259336e+02, 2.199999999999953104e+00, 2.199999999999953104e+00, 1.099999999999976581e+03, 2.280350850405212348e+00, 2.342135408750249681e+01, 2.339167523925971892e+01, 2.504207668799829278e+01, 1.491803602206802193e+00, 3.616900140476885461e+00, 1.333070354463359486e+01
2.850000000000000000e+02, 4.000000000000000000e+00, 5.992500002519405200e+01, -7.499997480594899901e-02, 9.200000000000000400e-01, 9.715776162023688212e-01, 9.198650928024919571e-01, 1.030620208864369669e+00, 9.695795301479213091e-01, 6.000000007841330696e-01, 6.000000007841330696e-01, 1.998632957299598667e+00, 6.000000007841330696e-01, 3.000000003920665108e+02, 2.199999999999953104e+00, 2.199999999999953104e+00, 1.099999999999976581e+03, 2.280350850404549767e+00, 2.342135922987899121e+01, 2.342722146741147426e+01, 2.504203173184739128e+01, 1.491803715052516521e+00, 3.637576734116098720e+00, 1.334792965662396114e+01
2.900000000000000000e+02, 4.000000000000000000e+00, 5.992500004166362970e+01, -7.499995833637197740e-02, 9.200000000000000400e-01, 9.715776162023610496e-01, 9.198650928024919571e-01, 1.030620208864363674e+00, 9.722897487800093996e-01, 6.000000007877407393e-01, 6.000000007877407393e-01, 1.986219169215892366e+00, 6.000000007877407393e-01, 3.000000003938703799e+02, 2.199999999999953104e+00, 2.199999999999953104e+00, 1.099999999999976581e+03, 2.280350850405499230e+00, 2.342136437224652923e+01, 2.348211920185293167e+01, 2.504209609364538025e+01, 1.491804088347434609e+00, 3.654120541114216802e+00, 1.332531032975600382e+01
2.950000000000000000e+02, 4.000000000000000000e+00, 5.992500005659884010e+01, -7.499994340115963276e-02, 9.200000000000000400e-01, 9.715776162023617157e-01, 9.198650928024919571e-01, 1.030620208864368337e+00, 9.733534209580311236e-01, 6.000000007873674823e-01, 6.000000007873674823e-01, 2.000000000000000000e+00, 6.000000007873674823e-01, 3.000000003936837629e+02, 2.199999999999953104e+00, 2.199999999999953104e+00, 1.099999999999976581e+03, 2.280350850405400642e+00, 2.342136951460239302e+01, 2.342094862269846445e+01, 2.504208944376597401e+01, 1.491804292456841319e+00, 3.633815038842402423e+00, 1.330716089744756658e+01
... 61 more rows
